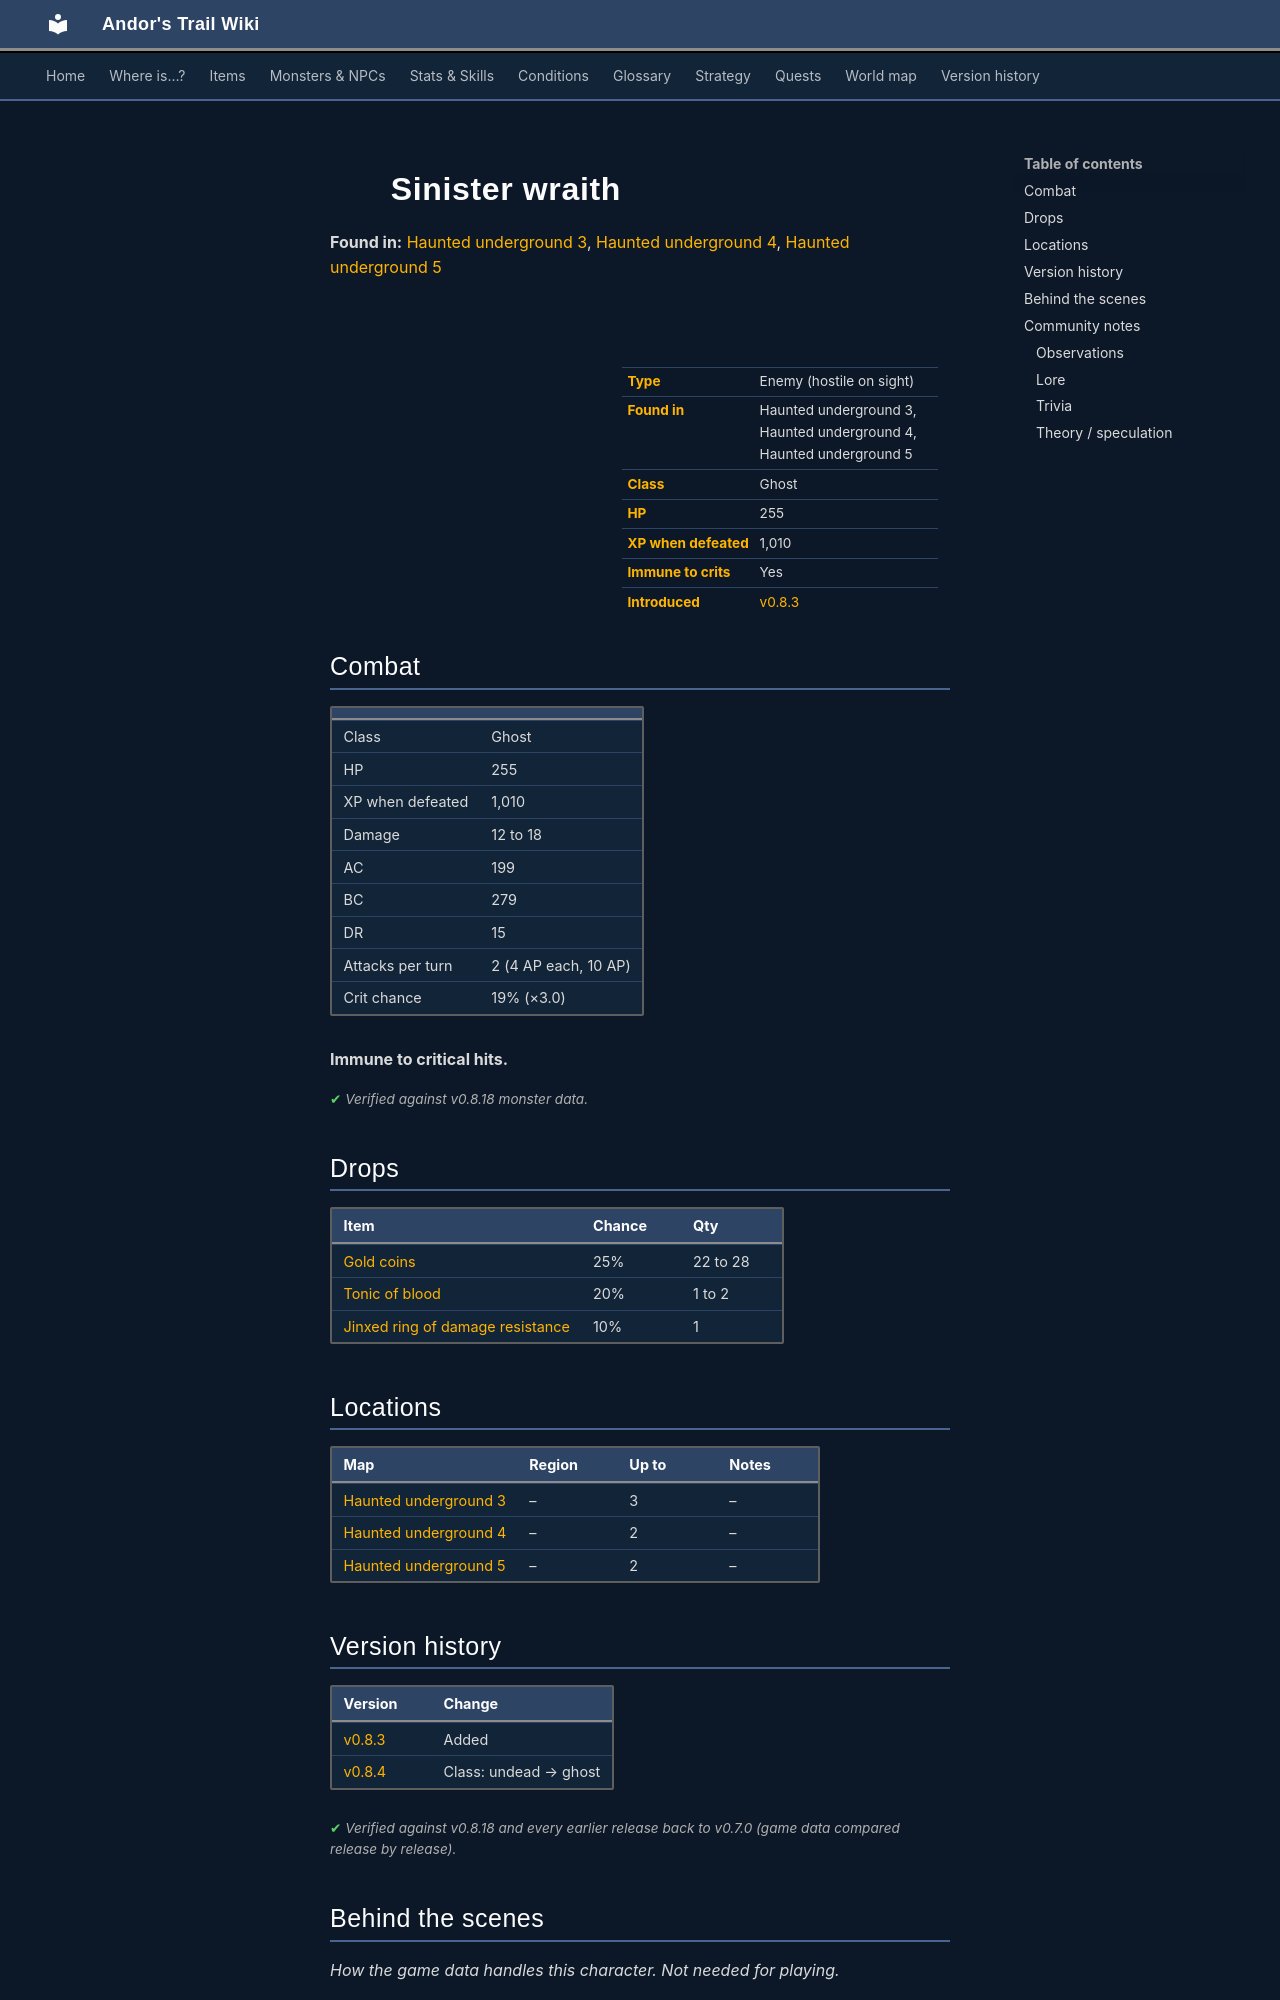

repository: asdfghjkl628/Andor-s-Trail-Wikiiii · page: monsters/sinister_wraith/index.html · generator: mkdocs

---
description: "Sinister wraith is an enemy in Andor's Trail (ghost) with 255 HP, worth 1010 XP, found in Haunted underground 3, Haunted underground 4, Haunted underground 5. Drops: Gold coins, Tonic of blood, Jinxed ring of damage resistance."
---

# ![](../assets/icons/monsters/monsters_omi2_14.png){ .sprite } Sinister wraith

**Found in:** [Haunted underground 3](../maps/haunted_underground_3.md), [Haunted underground 4](../maps/haunted_underground_4.md), [Haunted underground 5](../maps/haunted_underground_5.md)

<div class="infobox" markdown>

<p class="ib-img"><img class="sprite" src="../../assets/icons/monsters/monsters_omi2_14.png" alt=""></p>

| | |
|---|---|
| **Type** | Enemy (hostile on sight) |
| **Found in** | Haunted underground 3, Haunted underground 4, Haunted underground 5 |
| **Class** | Ghost |
| **HP** | 255 |
| **XP when defeated** | 1,010 |
| **Immune to crits** | Yes |
| **Introduced** | [v0.8.3](../versions/0.8.3.md) |

</div>

## Combat

| | |
|---|---|
| Class | Ghost |
| HP | 255 |
| XP when defeated | 1,010 |
| Damage | 12 to 18 |
| AC | 199 |
| BC | 279 |
| DR | 15 |
| Attacks per turn | 2 (4 AP each, 10 AP) |
| Crit chance | 19% (×3.0) |

**Immune to critical hits.**


<p class="verified">Verified against v0.8.18 monster data.</p>

## Drops

| Item | Chance | Qty |
|---|---|---|
| [Gold coins](../items/gold.md) | 25% | 22 to 28 |
| [Tonic of blood](../items/tonic_of_blood.md) | 20% | 1 to 2 |
| [Jinxed ring of damage resistance](../items/ring_jinxed1.md) | 10% | 1 |

## Locations

| Map | Region | Up to | Notes |
|---|---|---|---|
| [Haunted underground 3](../maps/haunted_underground_3.md) | – | 3 | – |
| [Haunted underground 4](../maps/haunted_underground_4.md) | – | 2 | – |
| [Haunted underground 5](../maps/haunted_underground_5.md) | – | 2 | – |


## Version history

| Version | Change |
|---|---|
| [v0.8.3](../versions/0.8.3.md) | Added |
| [v0.8.4](../versions/0.8.4.md) | Class: undead → ghost |

<p class="verified">Verified against v0.8.18 and every earlier release back to v0.7.0 (game data compared release by release).</p>


## Behind the scenes

*How the game data handles this character. Not needed for playing.*

??? info "How the XP value is calculated"

    The game computes each enemy's experience value when it loads the data (`MonsterTypeParser.java`):

    XP = ⌈(attacks per turn × attack chance × average damage × (1 + critical skill × critical multiplier) × 3 + HP × (1 + block chance) + 9 × damage resistance) × 0.7⌉

    Percentages are used as fractions (e.g. 60% = 0.6). Enemies whose attacks inflict a condition are worth 50 XP more. The More Exp skill adds a percentage on top.

??? info "Technical information"

    | | |
    |---|---|
    | Entry ID | `sinister_wraith` |
    | Type (wiki) | Enemy |
    | Spawn group | `sinister_wraith` |
    | Loot table | `sinister_wraith_dl` |
    | Conversation | – |
    | Faction | – |
    | Movement | protectSpawn |
    | Icon | `monsters_omi2:14` |
    | Defined in | `res/raw/monsterlist_haunted_forest.json` |

    Raw data:

    ```json
    {
     "id": "sinister_wraith",
     "name": "Sinister wraith",
     "iconID": "monsters_omi2:14",
     "maxHP": 255,
     "moveCost": 3,
     "monsterClass": "ghost",
     "movementAggressionType": "protectSpawn",
     "attackDamage": {
      "min": 12,
      "max": 18
     },
     "droplistID": "sinister_wraith_dl",
     "attackCost": 4,
     "attackChance": 199,
     "criticalSkill": 30,
     "criticalMultiplier": 3.0,
     "blockChance": 279,
     "damageResistance": 15
    }
    ```


## Community notes

<small>Written by players, not generated from game data. **Observations**: what players notice in-game · **Lore**: the in-world story · **Trivia**: real-world facts, references, development history · **Theory / speculation**: unconfirmed ideas; may just be unfinished content</small>
